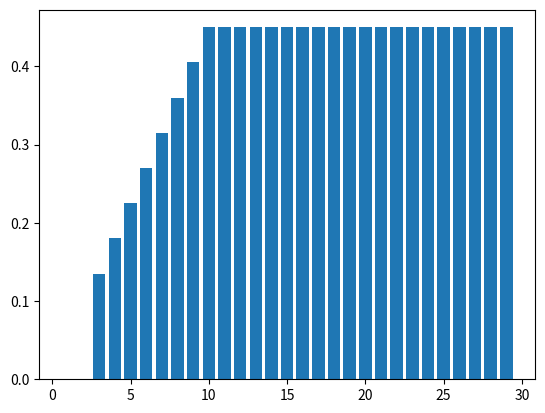

Python code for this plot: (Note: this script raises an exception after producing the figure.)
import numpy as np
import matplotlib.pyplot as plt
import math, copy
from scipy.stats.kde import gaussian_kde
# Preguntas:
# 1) -en los extremos, como sampleo theta_j_tilde ?
#    -los thetas de los extremos tienen densidad infinita en comparacion con el resto
#    -samplear theta_j_tilde entre theta[j-1] y theta[j+1] o en todo el intervalo?
#    siempre de forma uniforme o con una normal?
# 2) -alpha y likelihood estan bien? una normal , centrada en cant_thetas_in_interval y con
#    un parametro de variacion sigma ? esta bien el parametro sigma = 1 o .X ?
#    esta bien que el alpha no diferencie si en un mismo intervalo, dos thetas[j] 
#    consecutivos estan muy cerca o separados uno del otro? (esto creo que no deberia 
#    afectar...)
# 3) -asumo k debe ser >= 2 siempre
# 4) -alpha_birth: (???)
#          alpha((k,theta[1..k]),(k+1,theta[1..k+1])) ~ ratio(likelihood) * ratio(prior) *
#                                                       proposal_ratio * jacobiano
#
# 5) -alpha_death:
#           alpha((k,theta[1..k]),(k-1,theta[1..k-1])) ~ ...

# ######################## Agregando saltos de dimensionalidad ########################
# DUDA: por qué la constante c debe cumplir b_k + d_k <= .9  (es una heuristica ?)
# para que b_k.p(k) = d_k+1.p(k+1) ??? 
kMax = 30; k_prior_lambda = 10; c = 0.45

# Code
def count_thetas_in_interval(t, theta):
    ans = [0] * (len(t) - 1)
    for i in range(0,len(t)-1):
        for j in range(0, len(theta)):
            if t[i] <= theta[j] and theta[j] < t[i+1]:
                ans[i] = ans[i] + 1
    return ans
def pdf_normal_yi(t,y,c,i,theta):
    ans = 1.0 / (sigma * math.sqrt( 2 * math.pi ) )
    ans = ans * math.exp( -.5 * ( (y[i] - c[i] ) / sigma) ** 2 )
    return ans
def pdf_normal_y(t,y,theta):
    c = count_thetas_in_interval(t,theta)
    ans = 0.0
    for i in range(0,len(y)):
        ans = ans + math.log(pdf_normal_yi(t,y,c,i,theta), math.e)
    return math.exp(ans)
def calculate_theta_j(t, theta, j):
    #print theta, ' ' , j
    if j > 0 and j < len(theta) - 1:
        return (theta[j] - theta[j-1]) * (theta[j+1] - theta[j])
    elif j==0:
        return theta[j+1] - theta[j]
    elif j==len(theta)-1:
        return theta[j] - theta[j-1]
def alpha_theta(t,y,theta,j,theta_j_tilde):
    if theta_j_tilde == theta[j]: return 1.0
    theta_next    = theta[:]
    theta_next[j] = theta_j_tilde
    log_likelihood = math.log( pdf_normal_y(t,y,theta_next), math.e) - \
                     math.log( pdf_normal_y(t,y,theta), math.e)
    log_prior = math.log( calculate_theta_j(t,theta_next,j) , math.e) - \
                math.log( calculate_theta_j(t,theta, j), math.e) 
    log_ans = log_likelihood + 1 * log_prior  # NOTA: 1 = factor importancia del prior (?)
    ans = math.exp(log_ans)
    return min(ans, 1)
def sample_theta_j(t,theta,j):
    if j > 0 and j < len(theta)-1:
        return np.random.uniform(theta[j-1],theta[j+1])
    # min(t) y max(t), cuando t[i] != 0 para todo i
    elif j==0:
        return np.random.uniform(min(t),theta[j]) 
    return np.random.uniform(theta[j],max(t))
def move_theta(niter_theta, t, y, theta, j):
    for i in range(niter_theta):
        theta_j_tilde = sample_theta_j(t,theta,j)
        p = alpha_theta(t,y,theta,j,theta_j_tilde)
        U = np.random.uniform(0,1)
        if U < p:
            theta[j] = theta_j_tilde
    return
def test_theta(t,y,k, niter = 1000, niter_theta=100,with_dimensional_jump = False):
    ax = np.linspace( min(t), max(t), 100 )
    ay = MH(t,y,k,niter,niter_theta,with_dimensional_jump = with_dimensional_jump)[0]
    theta_j_buscado = [i for i in range(1,k-1)]
    for theta_j in theta_j_buscado:
        datax = [ay[theta_j][i] for i in range(0,len(ay[theta_j])-1)]
        kde = gaussian_kde( datax )
        title = "k = " + str(k) + ", t = {" + str(t[0]); 
        for i in range(1,len(t)): 
            title = title + ', ' + str(t[i]);
        title = title + "}"
        plt.plot( ax, kde(ax) )
        plt.title(title, position = (.5,1.05))    
def test_k(t,y,k, niter = 1000, niter_theta=100,with_dimensional_jump = True):
    ay = MH(t,y,k,niter,niter_theta,with_dimensional_jump = with_dimensional_jump)[1]
    plt.hist(ay)
def sample_interval_j(t,theta,j):
    if j == 0: return np.random.uniform(min(t), theta[j])
    if j == len(theta): return np.random.uniform(theta[j-1],max(t))
    return np.random.uniform(theta[j-1],theta[j])
def prior_k_prob(k_prior_lambda,k):
    return math.exp(-k_prior_lambda) * (k_prior_lambda ** (k-1)) / math.factorial(k-1)
def birth_prob(k): 
    if k == kMax: return 0.0
    return c * min(1, prior_k_prob(k_prior_lambda,k+1) / prior_k_prob(k_prior_lambda,k))
def death_prob(k): 
    if k <= 2: return 0.0
    return c * min(1, prior_k_prob(k_prior_lambda,k) / prior_k_prob(k_prior_lambda,k+1))    
def alpha_birth():
    return 1.0
def alpha_death():
    return 1.0
def MH(t,y,k, niter,niter_theta=100,nchains=1,nburn=0,with_dimensional_jump = False):
    chain_theta = [[]] * k
    chain_k = []
    theta = sorted([np.random.uniform(min(t), max(t)) for i in range(k)])
    for i in range(niter):
        jump_prob = np.random.uniform(0,1)
        jump_birth_prob = birth_prob(k)
        jump_death_prob = death_prob(k)
        jump_theta_prob = 1.0 - jump_death_prob - jump_birth_prob
        if not with_dimensional_jump or jump_prob <= jump_theta_prob:
            j = np.random.randint(0,k)
            move_theta(niter_theta,t,y,theta,j)
            chain_theta[j] = chain_theta[j] + [theta[j]]
        elif jump_prob > jump_theta_prob and jump_prob <= 1.0 - jump_death_prob:
            # birth
            j = np.random.randint(0,k+1) # interval of birth
            theta_j_new = sample_interval_j(t,theta,j)
            U = np.random.uniform(0,1)
            if U < alpha_birth():
                theta = np.insert(theta,j,theta_j_new)
                if len(chain_theta) < len(theta): chain_theta = chain_theta + [[]]
                k = k + 1
            chain_k = chain_k + [k]
        else:
            # death
            j = np.random.randint(0,k) # theta_j dies
            U = np.random.uniform(0,1)
            if U < alpha_death():
                theta = np.delete(theta,j)
                k = k - 1
            chain_k = chain_k + [k]
    return (chain_theta,chain_k)


############# Tests  de salto de dimension #############
x = [i for i in range(1,kMax)]; 
y = [birth_prob(i) for i in range(1,kMax)]
y = [death_prob(i) for i in range(1,kMax)]
plt.bar(x,y)
y = [prior_k(k_prior_lambda,z) for z in x];

############# Tests  de MH #############
sigma = .6
y1 = [1,1,1,1,1,1,1,1,1,1,1,1]
t1 = [2,4,6,8,10,12,14,16,18,20,22,24,25]
t2 = [6,6.5,6.9,7,7.5,8,9,9.5,10,20,21,22,25]
t3 = [6,6.5,6.9,7,10,20,20.5,21,22,22.5,23,24,25]
t4 = [6,6.5,6.9,7,10,15,20.5,21,22,22.5,23,24,25]
t5 = [6,6.5,6.9,7,10,15,15.5,21,22,22.5,23,24,25]

test_theta(t=t1,y=y1,k=8,with_dimensional_jump=False)
# test_theta(t=t1,y=y1,k=8,with_dimensional_jump=True)
test_theta(t=t2,y=y1,k=8,with_dimensional_jump=False)
test_theta(t=t2,y=y1,k=12, with_dimensional_jump=False)
test_theta(t=t3,y=y1,k=12, with_dimensional_jump=False)

test_k(t=t1,y=y1,k=8,with_dimensional_jump=True,niter=2000)
test_k(t=t2,y=y1,k=8,with_dimensional_jump=True,niter=2000)


#######################################################
# Testear funcion alpha (para theta_j)
# count_thetas_in_interval(t,th)
# th = [4.5,7,8,20,21,25,36]
# j  = 2; tl = th[j-1]; tr = th[j+1];
# x  = np.linspace(tl+.01, tr-.01, (tr - tl)*10)
# yx  = [alpha(t,y,th,j,x[i]) for i in range(0,len(x))]
# plt.plot(x,yx)

# Testear funcion pdf_normal_y : P(y_1..y_n | theta)
# count_thetas_in_interval(t,ths[100])
# ths = [[4.5,7,8,z,21,25,36] for z in np.linspace(8,21,(21-8)*10)]
# x  = np.linspace(tl+.01, tr-.01, (tr - tl)*10)
# yx = [pdf_normal_y(t,y,ths[i]) for i in range(0,len(ths))]
# plt.plot(x,yx)
#######################################################
